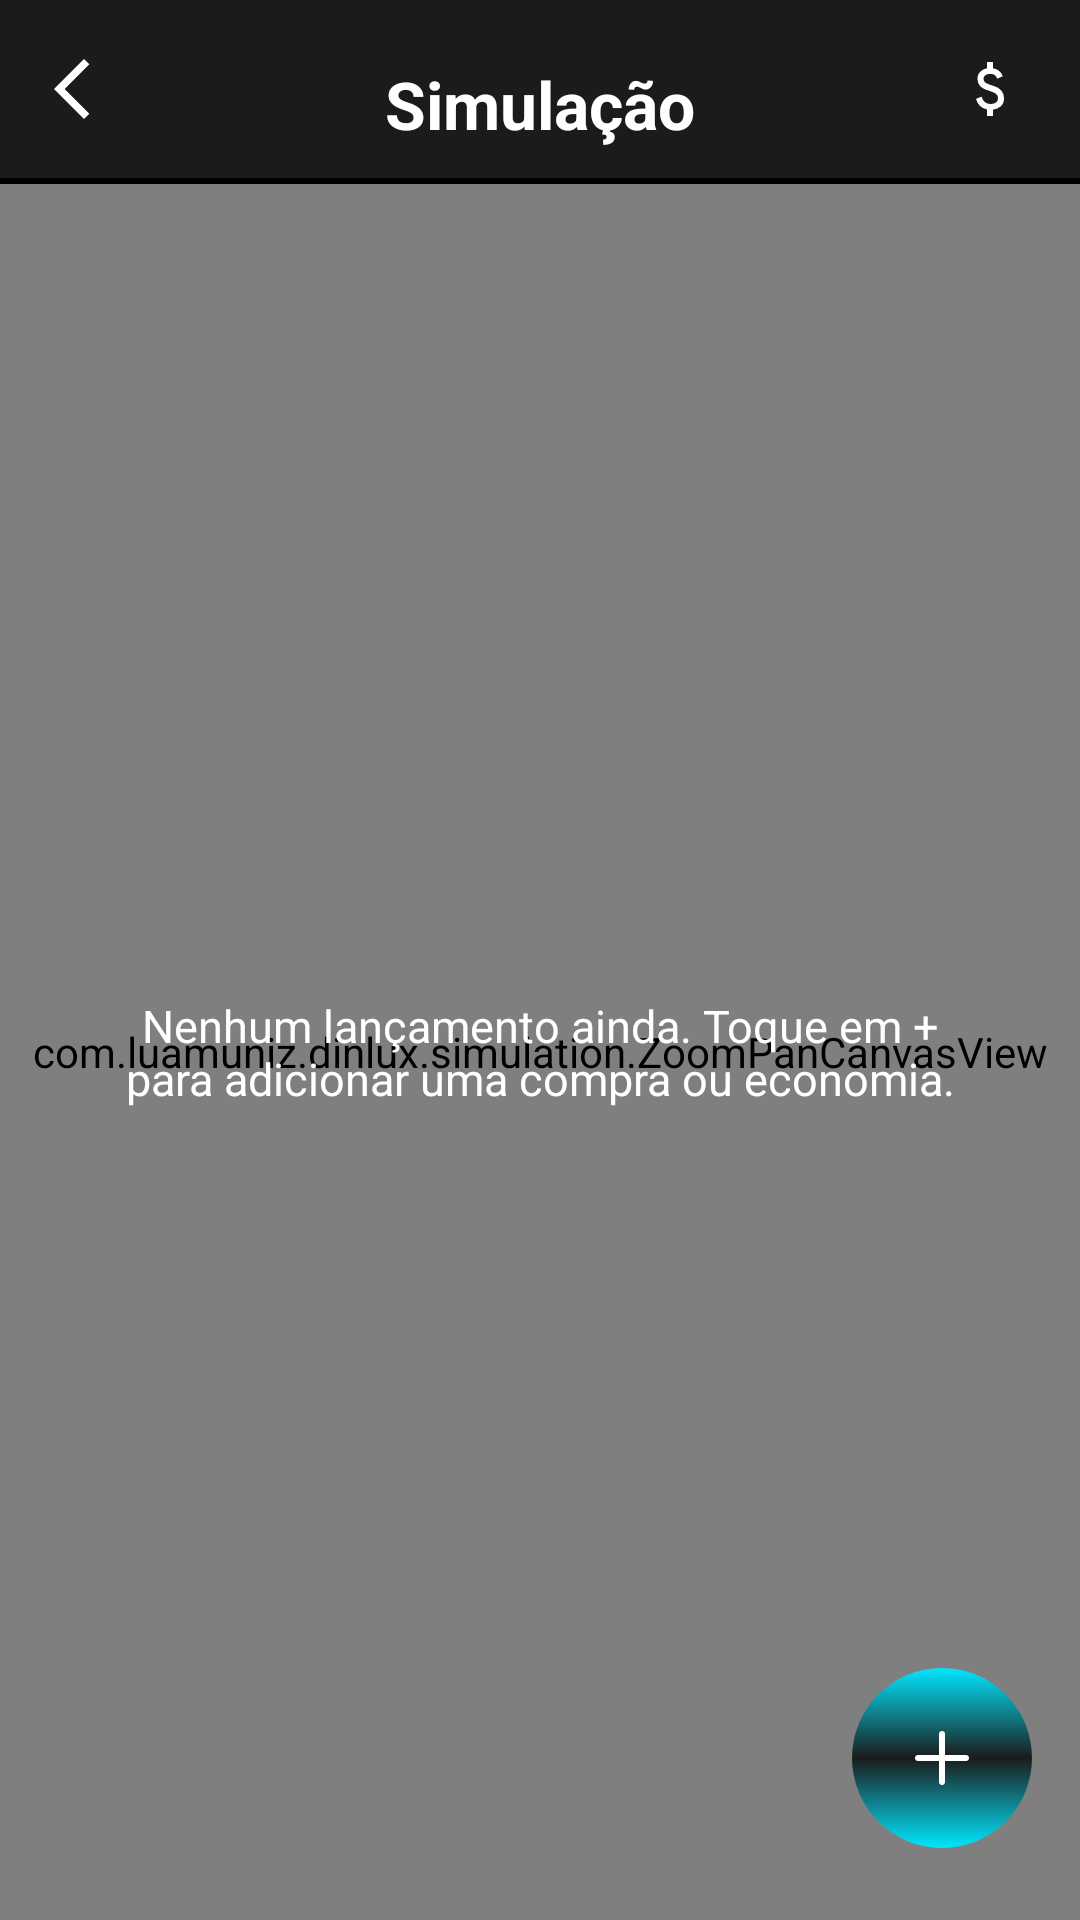

Android layout source for this screen:
<!-- AndroidManifest.xml: application theme Theme.Dinlux -->
<!-- res/layout/activity_simulation_detail.xml -->
<?xml version="1.0" encoding="utf-8"?>
<androidx.constraintlayout.widget.ConstraintLayout
    xmlns:android="http://schemas.android.com/apk/res/android"
    xmlns:app="http://schemas.android.com/apk/res-auto"
    xmlns:tools="http://schemas.android.com/tools"
    android:id="@+id/main"
    android:layout_width="match_parent"
    android:layout_height="match_parent"
    android:background="@color/gray"
    tools:context=".simulation.SimulationDetailActivity">

    <ImageButton
        android:id="@+id/button_toBack"
        android:layout_width="50dp"
        android:layout_height="50dp"
        android:layout_marginStart="5dp"
        android:background="@android:color/transparent"
        android:src="@drawable/ic_to_back_white"
        app:layout_constraintBottom_toTopOf="@id/line1"
        app:layout_constraintStart_toStartOf="parent"
        app:layout_constraintTop_toTopOf="parent" />

    <ImageButton
        android:id="@+id/button_cards_menu"
        android:layout_width="50dp"
        android:layout_height="50dp"
        android:layout_marginEnd="5dp"
        android:background="@android:color/transparent"
        android:src="@drawable/ic_finance_white"
        android:contentDescription="@string/content_description_cards_menu"
        app:layout_constraintBottom_toTopOf="@id/line1"
        app:layout_constraintEnd_toEndOf="parent"
        app:layout_constraintTop_toTopOf="parent" />

    <TextView
        android:id="@+id/title_simulation_detail"
        android:layout_width="0dp"
        android:layout_height="wrap_content"
        android:layout_marginTop="20dp"
        android:layout_marginHorizontal="60dp"
        android:text="Simulação"
        android:textAlignment="center"
        android:textColor="@color/white"
        android:textSize="22sp"
        android:textStyle="bold"
        app:layout_constraintEnd_toEndOf="parent"
        app:layout_constraintStart_toStartOf="parent"
        app:layout_constraintTop_toTopOf="parent" />

    <View
        android:id="@+id/line1"
        android:layout_width="0dp"
        android:layout_height="2dp"
        android:background="@color/black"
        android:layout_marginTop="10dp"
        app:layout_constraintTop_toBottomOf="@id/title_simulation_detail"
        app:layout_constraintStart_toStartOf="parent"
        app:layout_constraintEnd_toEndOf="parent" />

    <com.luamuniz.dinlux.simulation.ZoomPanCanvasView
        android:id="@+id/canvas_simulation"
        android:layout_width="0dp"
        android:layout_height="0dp"
        android:clipChildren="false"
        app:layout_constraintTop_toBottomOf="@id/line1"
        app:layout_constraintBottom_toBottomOf="parent"
        app:layout_constraintStart_toStartOf="parent"
        app:layout_constraintEnd_toEndOf="parent" />

    <TextView
        android:id="@+id/text_canvas_empty_state"
        android:layout_width="0dp"
        android:layout_height="wrap_content"
        android:layout_marginHorizontal="32dp"
        android:text="Nenhum lançamento ainda. Toque em + para adicionar uma compra ou economia."
        android:textAlignment="center"
        android:textColor="@color/white"
        android:textSize="15sp"
        app:layout_constraintTop_toTopOf="@id/canvas_simulation"
        app:layout_constraintBottom_toBottomOf="@id/canvas_simulation"
        app:layout_constraintStart_toStartOf="parent"
        app:layout_constraintEnd_toEndOf="parent" />

    <LinearLayout
        android:id="@+id/panel_cards"
        android:layout_width="220dp"
        android:layout_height="wrap_content"
        android:layout_marginTop="8dp"
        android:layout_marginEnd="5dp"
        android:background="@drawable/conteiner_components"
        android:orientation="vertical"
        android:padding="12dp"
        android:visibility="gone"
        app:layout_constraintTop_toBottomOf="@id/button_cards_menu"
        app:layout_constraintEnd_toEndOf="parent">

        <LinearLayout
            android:layout_width="match_parent"
            android:layout_height="wrap_content"
            android:gravity="center_vertical|end"
            android:orientation="horizontal">

            <ImageButton
                android:id="@+id/button_minimize_cards_panel"
                android:layout_width="24dp"
                android:layout_height="24dp"
                android:background="@android:color/transparent"
                android:padding="2dp"
                android:src="@drawable/ic_remove"
                app:tint="@color/black"
                android:contentDescription="@string/content_description_minimize_cards_panel" />

        </LinearLayout>

        <TextView
            android:id="@+id/text_cards_panel_empty"
            android:layout_width="match_parent"
            android:layout_height="wrap_content"
            android:layout_marginTop="8dp"
            android:text="@string/empty_cards_panel"
            android:textColor="@color/black"
            android:textSize="13sp"
            android:visibility="gone" />

        <com.luamuniz.dinlux.core.MaxHeightRecyclerView
            android:id="@+id/recycler_cards_panel"
            android:layout_width="match_parent"
            android:layout_height="wrap_content"
            android:layout_marginTop="4dp" />

    </LinearLayout>

    <ImageButton
        android:id="@+id/button_add_node"
        android:layout_width="60dp"
        android:layout_height="60dp"
        android:layout_marginEnd="16dp"
        android:layout_marginBottom="24dp"
        android:background="@drawable/button"
        android:padding="14dp"
        android:src="@drawable/ic_more"
        android:contentDescription="@string/content_description_add_node"
        app:layout_constraintBottom_toBottomOf="parent"
        app:layout_constraintEnd_toEndOf="parent" />

</androidx.constraintlayout.widget.ConstraintLayout>
<!-- resources referenced by this layout -->
<resources>
  <color name="black">#FF000000</color>
  <color name="gray">#1B1B1B</color>
  <color name="white">#FFFFFFFF</color>
  <!-- drawable button (drawable) -->
  <?xml version="1.0" encoding="utf-8"?>
  
  <shape xmlns:android="http://schemas.android.com/apk/res/android">
      <corners android:radius="30dp"/>
      <gradient
          android:startColor="@color/cyan"
          android:centerColor="@color/gray"
          android:endColor="@color/cyan"
          android:angle="90"
          />
  </shape>
  <!-- drawable ic_finance_white (drawable) -->
  <vector xmlns:android="http://schemas.android.com/apk/res/android" android:height="24dp" android:tint="#FFFFFF" android:viewportHeight="960" android:viewportWidth="960" android:width="24dp">
        
      <path android:fillColor="@android:color/white" android:pathData="M441,840L441,754Q388,742 349.5,708Q311,674 293,612L367,582Q382,630 411.5,655Q441,680 489,680Q530,680 558.5,661.5Q587,643 587,604Q587,569 565,548.5Q543,528 463,502Q377,475 345,437.5Q313,400 313,346Q313,281 355,245Q397,209 441,204L441,120L521,120L521,204Q571,212 603.5,240.5Q636,269 651,310L577,342Q565,310 543,294Q521,278 483,278Q439,278 416,297.5Q393,317 393,346Q393,379 423,398Q453,417 527,438Q596,458 631.5,501.5Q667,545 667,602Q667,673 625,710Q583,747 521,756L521,840L441,840Z"/>
      
  </vector>
  <!-- drawable ic_more (drawable) -->
  <vector xmlns:android="http://schemas.android.com/apk/res/android" android:height="24dp" android:tint="#FFFFFF" android:viewportHeight="960" android:viewportWidth="960" android:width="24dp">
        
      <path android:fillColor="@android:color/white" android:pathData="M451.5,828.5Q440,817 440,800L440,520L160,520Q143,520 131.5,508.5Q120,497 120,480Q120,463 131.5,451.5Q143,440 160,440L440,440L440,160Q440,143 451.5,131.5Q463,120 480,120Q497,120 508.5,131.5Q520,143 520,160L520,440L800,440Q817,440 828.5,451.5Q840,463 840,480Q840,497 828.5,508.5Q817,520 800,520L520,520L520,800Q520,817 508.5,828.5Q497,840 480,840Q463,840 451.5,828.5Z"/>
      
  </vector>
  <!-- drawable ic_remove (drawable) -->
  <vector xmlns:android="http://schemas.android.com/apk/res/android" android:height="24dp" android:tint="#FFFFFF" android:viewportHeight="960" android:viewportWidth="960" android:width="24dp">
        
      <path android:fillColor="@android:color/white" android:pathData="M336,680L480,536L624,680L680,624L536,480L680,336L624,280L480,424L336,280L280,336L424,480L280,624L336,680ZM480,880Q397,880 324,848.5Q251,817 197,763Q143,709 111.5,636Q80,563 80,480Q80,397 111.5,324Q143,251 197,197Q251,143 324,111.5Q397,80 480,80Q563,80 636,111.5Q709,143 763,197Q817,251 848.5,324Q880,397 880,480Q880,563 848.5,636Q817,709 763,763Q709,817 636,848.5Q563,880 480,880ZM480,800Q614,800 707,707Q800,614 800,480Q800,346 707,253Q614,160 480,160Q346,160 253,253Q160,346 160,480Q160,614 253,707Q346,800 480,800ZM480,480Q480,480 480,480Q480,480 480,480Q480,480 480,480Q480,480 480,480Q480,480 480,480Q480,480 480,480Q480,480 480,480Q480,480 480,480Z"/>
      
  </vector>
  <!-- drawable ic_to_back_white (drawable) -->
  <vector xmlns:android="http://schemas.android.com/apk/res/android" android:autoMirrored="true" android:height="24dp" android:tint="#FFFFFF" android:viewportHeight="960" android:viewportWidth="960" android:width="24dp">
        
      <path android:fillColor="@android:color/white" android:pathData="M400,880L0,480L400,80L471,151L142,480L471,809L400,880Z"/>
      
  </vector>
  <string name="content_description_add_node">Criar novo lançamento</string>
  <string name="content_description_cards_menu">Cartões cadastrados</string>
  <string name="content_description_minimize_cards_panel">Minimizar painel de cartões</string>
  <string name="empty_cards_panel">Nenhum banco cadastrado ainda.</string>
  <style name="Theme.Dinlux" parent="Base.Theme.Dinlux" />
  <color name="cyan">#02E6FE</color>
  <style name="Base.Theme.Dinlux" parent="Theme.Material3.DayNight.NoActionBar">
          
          
      </style>
</resources>
